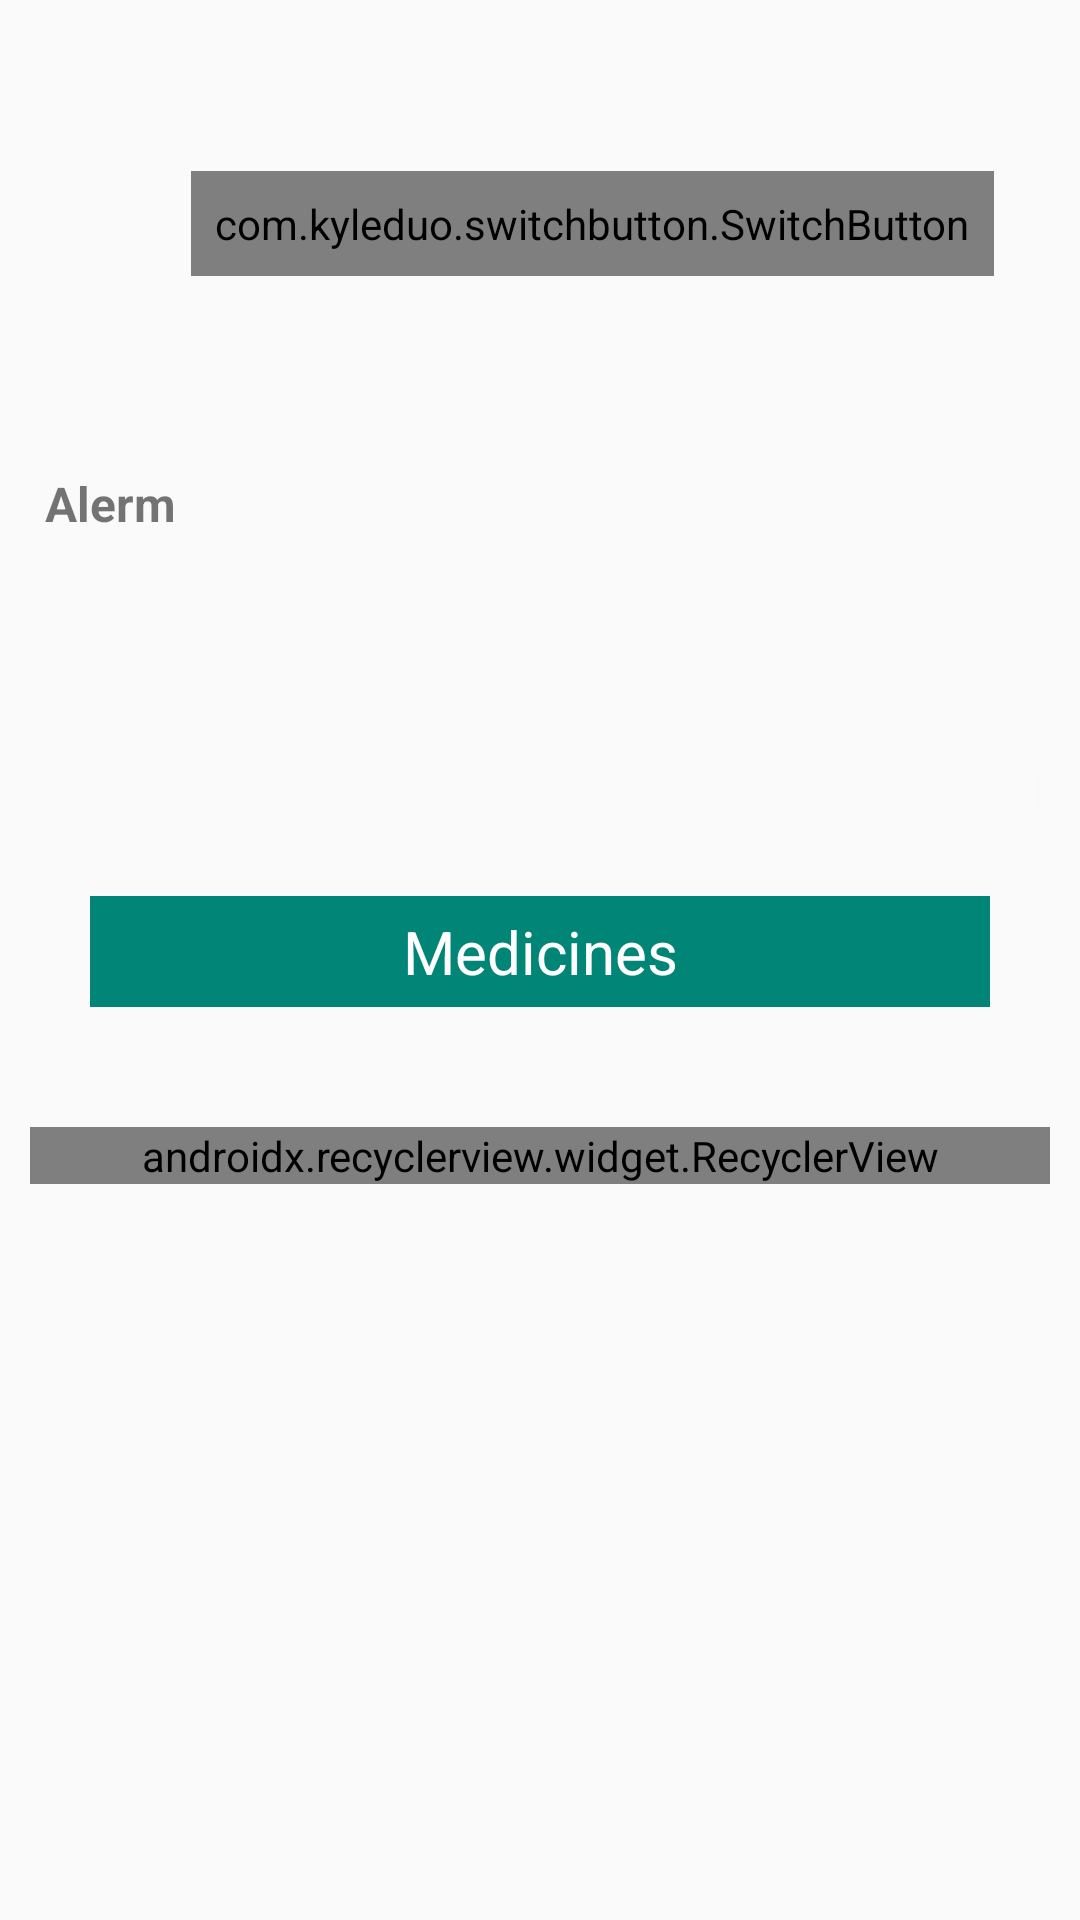

Reconstruct the res/layout file that produces this screen, plus the resources it refers to.
<!-- AndroidManifest.xml: application theme AppTheme -->
<!-- res/layout/activity_single_medicine_timer.xml -->
<?xml version="1.0" encoding="utf-8"?>
<ScrollView xmlns:android="http://schemas.android.com/apk/res/android"
    xmlns:app="http://schemas.android.com/apk/res-auto"
    xmlns:tools="http://schemas.android.com/tools"
    android:layout_width="match_parent"
    android:layout_height="match_parent"
    tools:context=".activity.SingleMedicineTimer"
    android:orientation="vertical"
    android:padding="10dp"
    android:scrollbars="vertical">

    <LinearLayout
        android:layout_width="match_parent"
        android:layout_height="match_parent"
        android:orientation="vertical">
        <TextView
            android:id="@+id/medicineNameTV"
            android:layout_width="match_parent"
            android:layout_height="wrap_content"
            android:textSize="20dp"
            android:padding="10dp"
            android:gravity="center"/>
        <LinearLayout
            android:layout_width="match_parent"
            android:layout_height="wrap_content"
            android:orientation="horizontal"
            android:gravity="center">
            <TextView
                android:layout_width="wrap_content"
                android:layout_height="wrap_content"
                android:text="Alerm"
                android:textStyle="bold"
                android:textSize="16sp"
                android:padding="5dp"/>
            <com.kyleduo.switchbutton.SwitchButton
                android:id="@+id/alermSwitch"
                android:layout_width="wrap_content"
                android:layout_height="wrap_content"
                android:layout_gravity="right"
                android:checked="true"
                android:padding="8dp"
                app:kswAnimationDuration="300"
                app:kswTintColor="@color/colorAccent"
                app:kswTextOff="OFF"
                app:kswTextOn="ON" />
            <TextView
                android:id="@+id/medicineTimeTV"
                android:layout_width="wrap_content"
                android:layout_height="wrap_content"
                android:text="Hour 2:2 PM"
                android:gravity="center"
                android:textSize="16sp"
                android:padding="5dp"
                android:layout_marginLeft="10dp"/>

        </LinearLayout>

        <TextView
            android:layout_width="match_parent"
            android:layout_height="wrap_content"
            android:text="Medicines"
            android:textSize="20sp"
            android:gravity="center"
            android:layout_margin="20sp"
            android:background="@color/colorPrimary"
            android:textColor="@android:color/white"
            android:padding="5dp"/>

        <android.support.v7.widget.RecyclerView
            android:id="@+id/allmedicineRV"
            android:layout_width="match_parent"
            android:layout_height="wrap_content"
            android:layout_marginTop="20dp"
            app:layoutManager="android.support.v7.widget.LinearLayoutManager"
            android:layout_gravity="center"/>
        
    </LinearLayout>

</ScrollView>
<!-- resources referenced by this layout -->
<resources>
  <color name="colorAccent">#D81B60</color>
  <color name="colorPrimary">#008577</color>
  <style name="AppTheme" parent="Base.Theme.AppCompat.Light.DarkActionBar">
          
          <item name="colorPrimary">@color/colorPrimary</item>
          <item name="colorPrimaryDark">@color/colorPrimaryDark</item>
          <item name="colorAccent">@color/colorAccent</item>
      </style>
  <color name="colorPrimaryDark">#00574B</color>
</resources>
